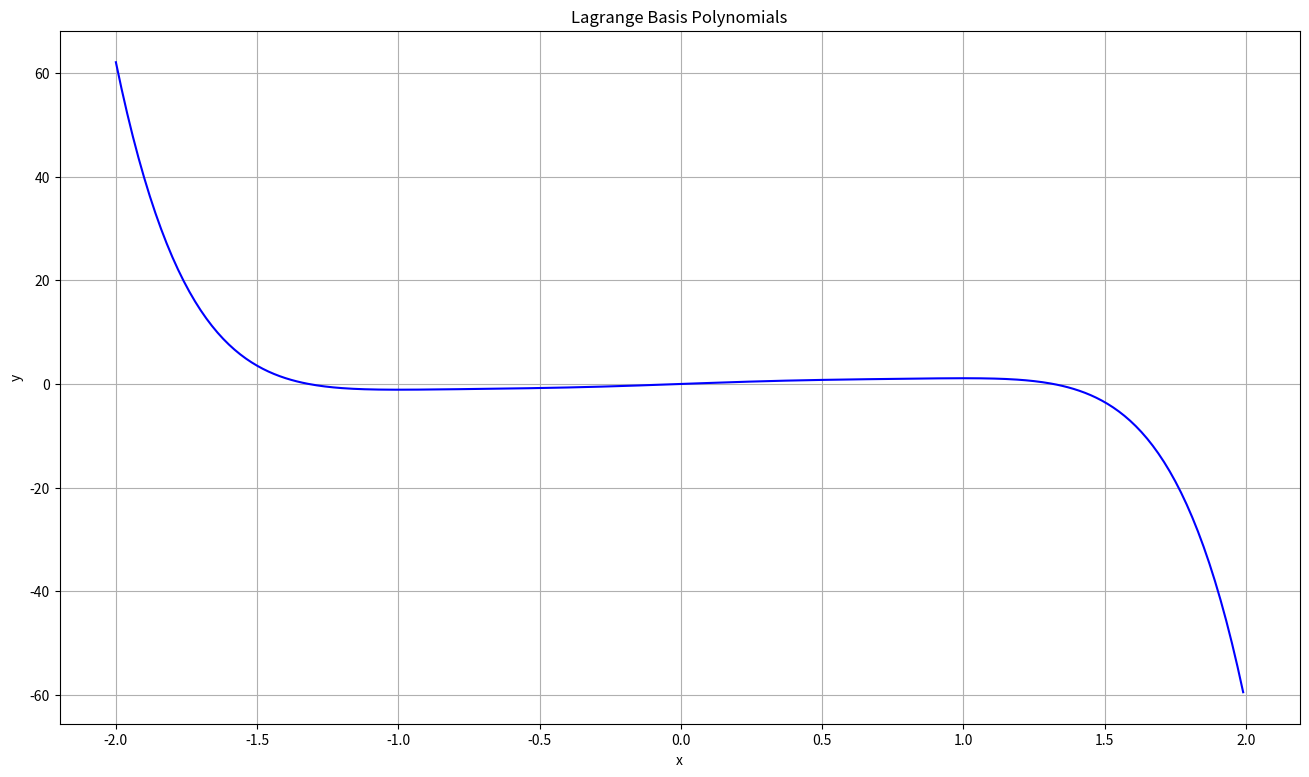

Write the Python code that produced this figure.
import numpy as np
from numpy.polynomial.polynomial import Polynomial as Poly
import matplotlib.pyplot as plt


x_values = np.arange(-1, 1.25, 0.25)
y_values = [
    -1.1071487177940905030,
    -0.98279372324732906799,
    -0.78539816339744830962,
    -0.46364760900080611621,
    0,
    0.46364760900080611621,
    0.78539816339744830962,
    0.98279372324732906799,
    1.1071487177940905030
]


def plot(polynomial):
    x_step = np.arange(-2, 2, 0.01)
    plt.figure(figsize=(16, 9))
    plt.plot(x_step, polynomial(x_step), 'b')

    plt.title('Lagrange Basis Polynomials')
    plt.xlabel('x')
    plt.ylabel('y')
    plt.grid()
    plt.show()


def lagrange(no):
    total = Poly([1])
    current_x = x_values[no]
    for i in range(len(x_values)):
        if i == no:
            continue
        temp_poly = Poly([-x_values[i], 1]) / (current_x - x_values[i])
        total = total * temp_poly
        # print(temp_poly)

    return total


def main():
    lagrange_basises = [lagrange(i) for i in range(len(x_values))]
    lagrange_coefs = sum([poly * coef for poly, coef in zip(lagrange_basises, y_values)])

    print(f'Builded polynomial:\n{lagrange_coefs}')

    plot(lagrange_coefs)
    assertion(lagrange_coefs)


def assertion(lagrange_poly):
    print('=' * 50)
    print('COMPARING:')
    for value in np.arange(-0.9, 1.2, 0.6):
        value = round(value, 3)
        real = np.arctan(2 * value)
        mine = lagrange_poly(value)
        print(f'L({value}) = {mine:.9f}\tf({value}) = {real:.9f}')


if __name__ == '__main__':
    main()
